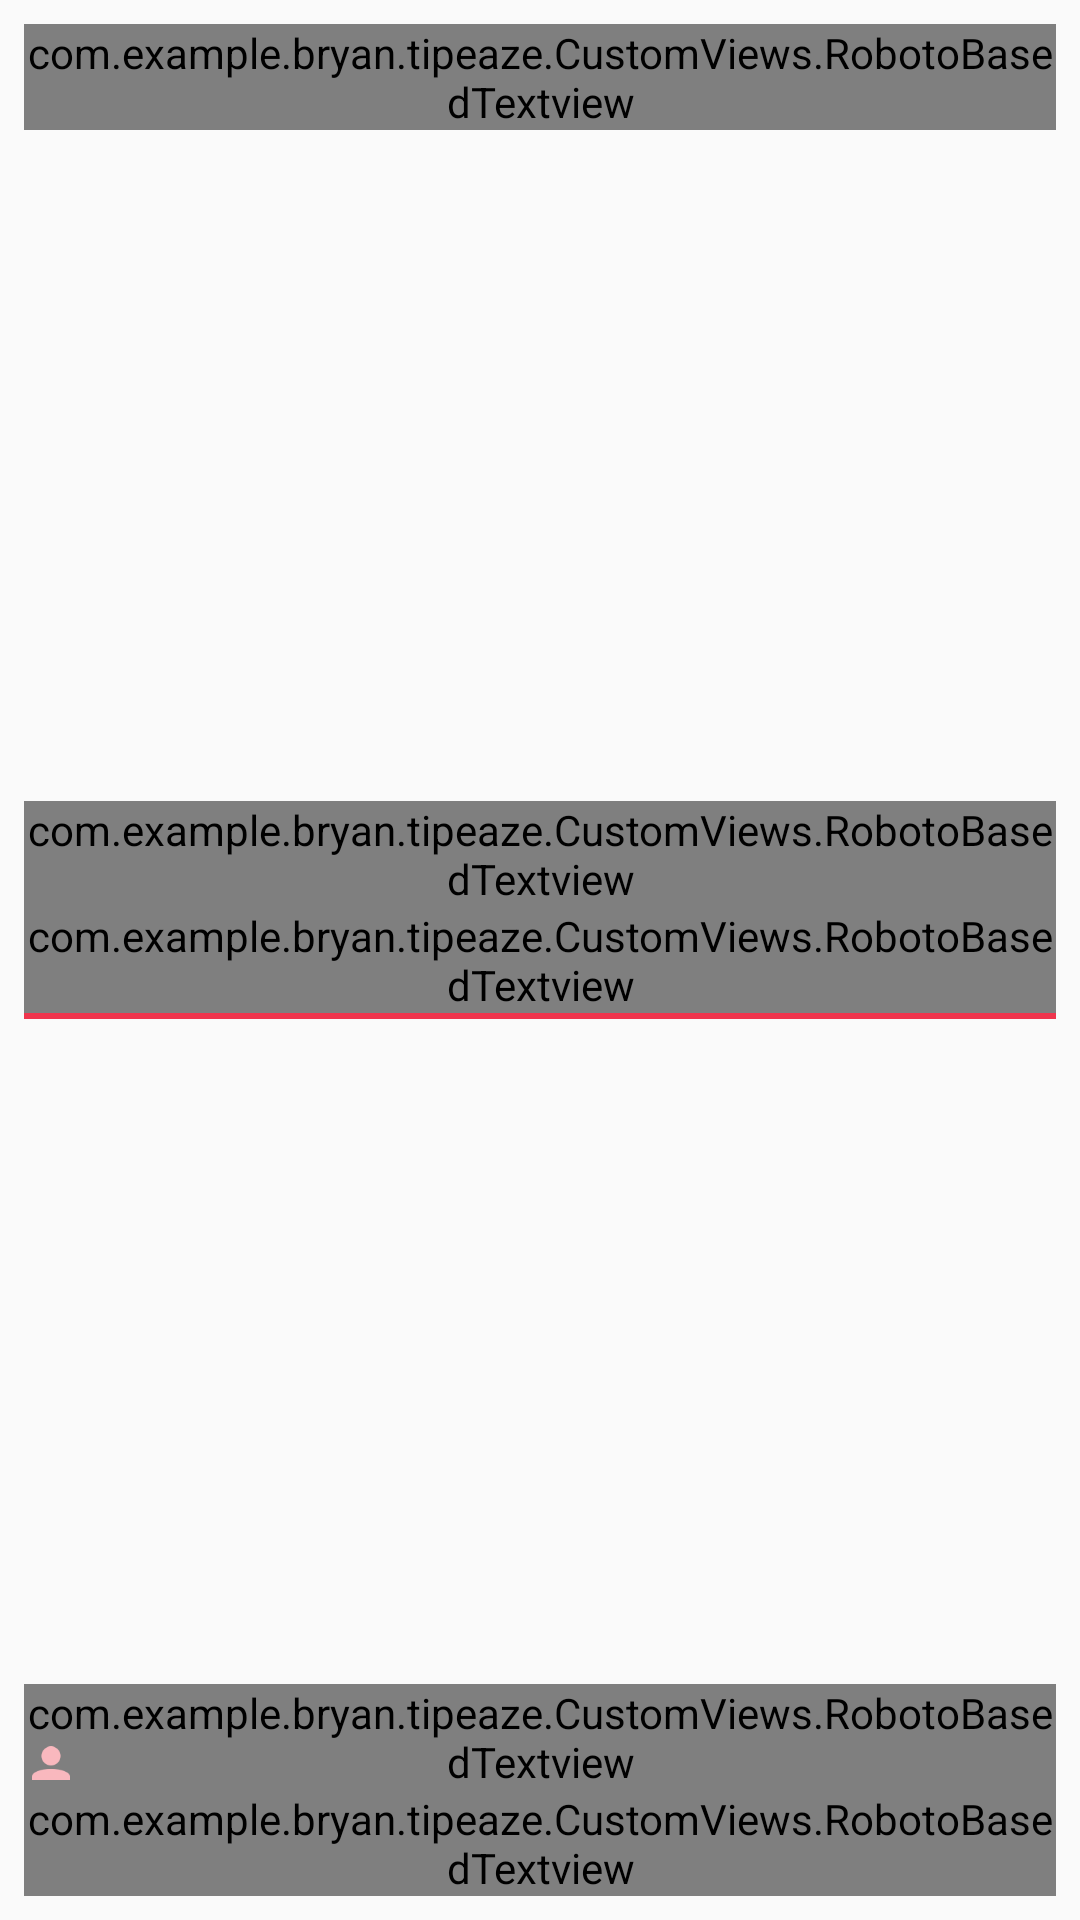

The Android layout XML behind this screen, and the referenced resources:
<!-- AndroidManifest.xml: application theme Crimson -->
<!-- res/layout/personal_layout.xml -->
<?xml version="1.0" encoding="utf-8"?>
<RelativeLayout
    xmlns:android="http://schemas.android.com/apk/res/android"
    xmlns:app="http://schemas.android.com/apk/res-auto"
    android:layout_width="match_parent"
    android:layout_height="match_parent"
    android:padding="@dimen/addCalcFabMargin">

 
    <com.example.bryan.tipeaze.CustomViews.RobotoBasedTextview
        style="@style/productTotalTextStyle"

        android:visibility="visible"
        android:id="@id/totalPerPersonTextView"

        android:text="@string/total"
        android:textColor="?attr/colorPrimary" />


    <com.example.bryan.tipeaze.CustomViews.RobotoBasedTextview
        app:font="BOLD"
        android:layout_centerInParent="true"
        android:id="@id/grandTotal"
        android:textSize="@dimen/textXXLarge"
        android:textColor="?attr/colorPrimary"
        android:text="@string/dummPrice"
        android:layout_width="wrap_content"
        android:layout_height="wrap_content" />

    <View
        android:background="?attr/colorPrimary"
        android:layout_below="@id/grandTotal"
        android:layout_alignLeft="@id/grandTotal"
        android:layout_alignRight="@id/grandTotal"
        android:layout_alignStart="@id/grandTotal"
        android:layout_alignEnd="@id/grandTotal"
        android:layout_width="wrap_content"
        android:layout_height="2dp"/>


    <com.example.bryan.tipeaze.CustomViews.RobotoBasedTextview
        style="@style/productTotalTextStyle"
        android:visibility="visible"
        android:textColor="@color/softPink"
        android:id="@id/productTotal"
        android:layout_above="@+id/grandTotal"
        android:layout_alignLeft="@+id/grandTotal"
        android:layout_alignStart="@+id/grandTotal" />



    <com.example.bryan.tipeaze.CustomViews.RobotoBasedTextview
        style="@style/accessoryTextStyle"

        android:id="@id/tipDisplay"
        android:text="@string/dummPrice"
        android:layout_alignParentBottom="true" />

    <com.example.bryan.tipeaze.CustomViews.RobotoBasedTextview
        style="@style/accessoryTextStyle"

        android:layout_marginStart="10dp"
        android:layout_marginLeft="10dp"
        android:layout_toRightOf="@id/tipDisplay"
        android:layout_toEndOf="@id/tipDisplay"
        android:id="@id/taxDisplay"

        android:text="@string/dummPrice"
        android:layout_alignParentBottom="true" />



    <com.example.bryan.tipeaze.CustomViews.RobotoBasedTextview
        style="@style/accessoryTextStyleSmall"

        android:text="@string/tip"
        android:layout_above="@id/tipDisplay"
        android:layout_alignStart="@id/tipDisplay"
        android:layout_alignLeft="@id/tipDisplay" />

    <com.example.bryan.tipeaze.CustomViews.RobotoBasedTextview
        style="@style/accessoryTextStyleSmall"


        android:text="@string/tax"
        android:layout_above="@id/taxDisplay"
        android:layout_alignStart="@id/taxDisplay"
        android:layout_alignLeft="@id/taxDisplay" />

    
    <LinearLayout
        android:id="@id/splitDisplayLayout"
        android:layout_marginTop="32dp"
        android:gravity="bottom"
        android:layout_alignParentBottom="true"
        android:layout_alignParentEnd="true"
        android:layout_alignParentRight="true"
        android:orientation="vertical"
        android:layout_width="wrap_content"
        android:layout_height="match_parent">

        <ImageView
            style="@style/splitItemStyle" />
        <ImageView
            style="@style/splitItemStyle" />
        <ImageView
            style="@style/splitItemStyle" />
        <ImageView
            style="@style/splitItemStyle" />
        <ImageView
            style="@style/splitItemStyle" />
        <ImageView
            style="@style/splitItemStyle" />
        <ImageView
            style="@style/splitItemStyle"/>
        <ImageView
            android:visibility="visible"
            style="@style/splitItemStyle" />


        <com.example.bryan.tipeaze.CustomViews.RobotoBasedTextview
            style="@style/accessoryTextStyle"

            android:id="@id/splitDisplay"
            android:text="1"
            android:layout_gravity="center_horizontal" />


    </LinearLayout>






</RelativeLayout>
<!-- resources referenced by this layout -->
<resources>
  <color name="softPink">#f9b8be</color>
  <dimen name="addCalcFabMargin">8dp</dimen>
  <dimen name="textXXLarge">38sp</dimen>
  <string name="dummPrice">$0.00</string>
  <string name="tax">Tax</string>
  <string name="tip">Tip</string>
  <string name="total">Total</string>
  <style name="accessoryTextStyle">
          <item name="font">BOLD</item>
          <item name="android:textSize">@dimen/textSmall</item>
          <item name="android:textColor">?attr/colorTertiary</item>
          <item name="android:layout_width">wrap_content</item>
          <item name="android:layout_height">wrap_content</item>
      </style>
  <style name="accessoryTextStyleSmall">
          <item name="font">LIGHT</item>
          <item name="android:textSize">@dimen/textSmall</item>
          <item name="android:textColor">?attr/colorMain</item>
          <item name="android:layout_width">wrap_content</item>
          <item name="android:layout_height">wrap_content</item>
      </style>
  <style name="productTotalTextStyle">
          <item name="font">BOLD</item>
          <item name="android:visibility">invisible</item>
          <item name="android:textSize">@dimen/textLarge</item>
          <item name="android:layout_width">wrap_content</item>
          <item name="android:layout_height">wrap_content</item>
          <item name="android:text">@string/dummPrice</item>
          <item name="android:textColor">?attr/colorMain</item>
      </style>
  <style name="splitItemStyle">
          <item name="android:visibility">invisible</item>
          <item name="android:src">@drawable/personal_people</item>
          <item name="android:padding">2.5dp</item>
          <item name="android:layout_width">18dp</item>
          <item name="android:layout_height">18dp</item>
      </style>
  <style name="Crimson" parent="DefaultTheme">
          <item name="colorPrimary">@color/normalCrimson</item>
          <item name="colorSecondary">@color/softPink</item>
          <item name="colorTertiary">@color/lighterDark</item>
          <item name="colorBackground">@color/lighterDark</item>
  
  
          <item name="tipViewCardHighlight">?attr/colorPrimary</item>
          <item name="addFabBackground">?attr/colorMain</item>
          <item name="personalTabsCurrentTextHighlight">?attr/colorTertiary</item>
          <item name="personalTabsSecondaryTextHighlight">?attr/colorMain</item>
          <item name="addFabiconHighlight">?attr/colorPrimary</item>
          <item name="presetDropdownHighlight">?attr/colorMain</item>
  
          <item name="billContentHighlight">?attr/colorMain</item>
          <item name="billTotalHighlight">?attr/colorPrimary</item>
  
          <item name="colorControlHighlight">?attr/colorSecondary</item>
          <item name="colorControlNormal">?attr/colorTertiary</item>
          <item name="colorControlActivated">?attr/colorBackground</item>
  
      </style>
  <dimen name="textSmall">14sp</dimen>
  <dimen name="textLarge">18sp</dimen>
  <color name="normalCrimson">#ef354d</color>
  <color name="lighterDark">#3e4f53</color>
  <color name="lightNavyBlue">#4e6d8d</color>
  <color name="darkNavyBlue">#46637f</color>
  <color name="milkyWhite">#edf0f3</color>
  <color name="gold">#fcca00</color>
</resources>
